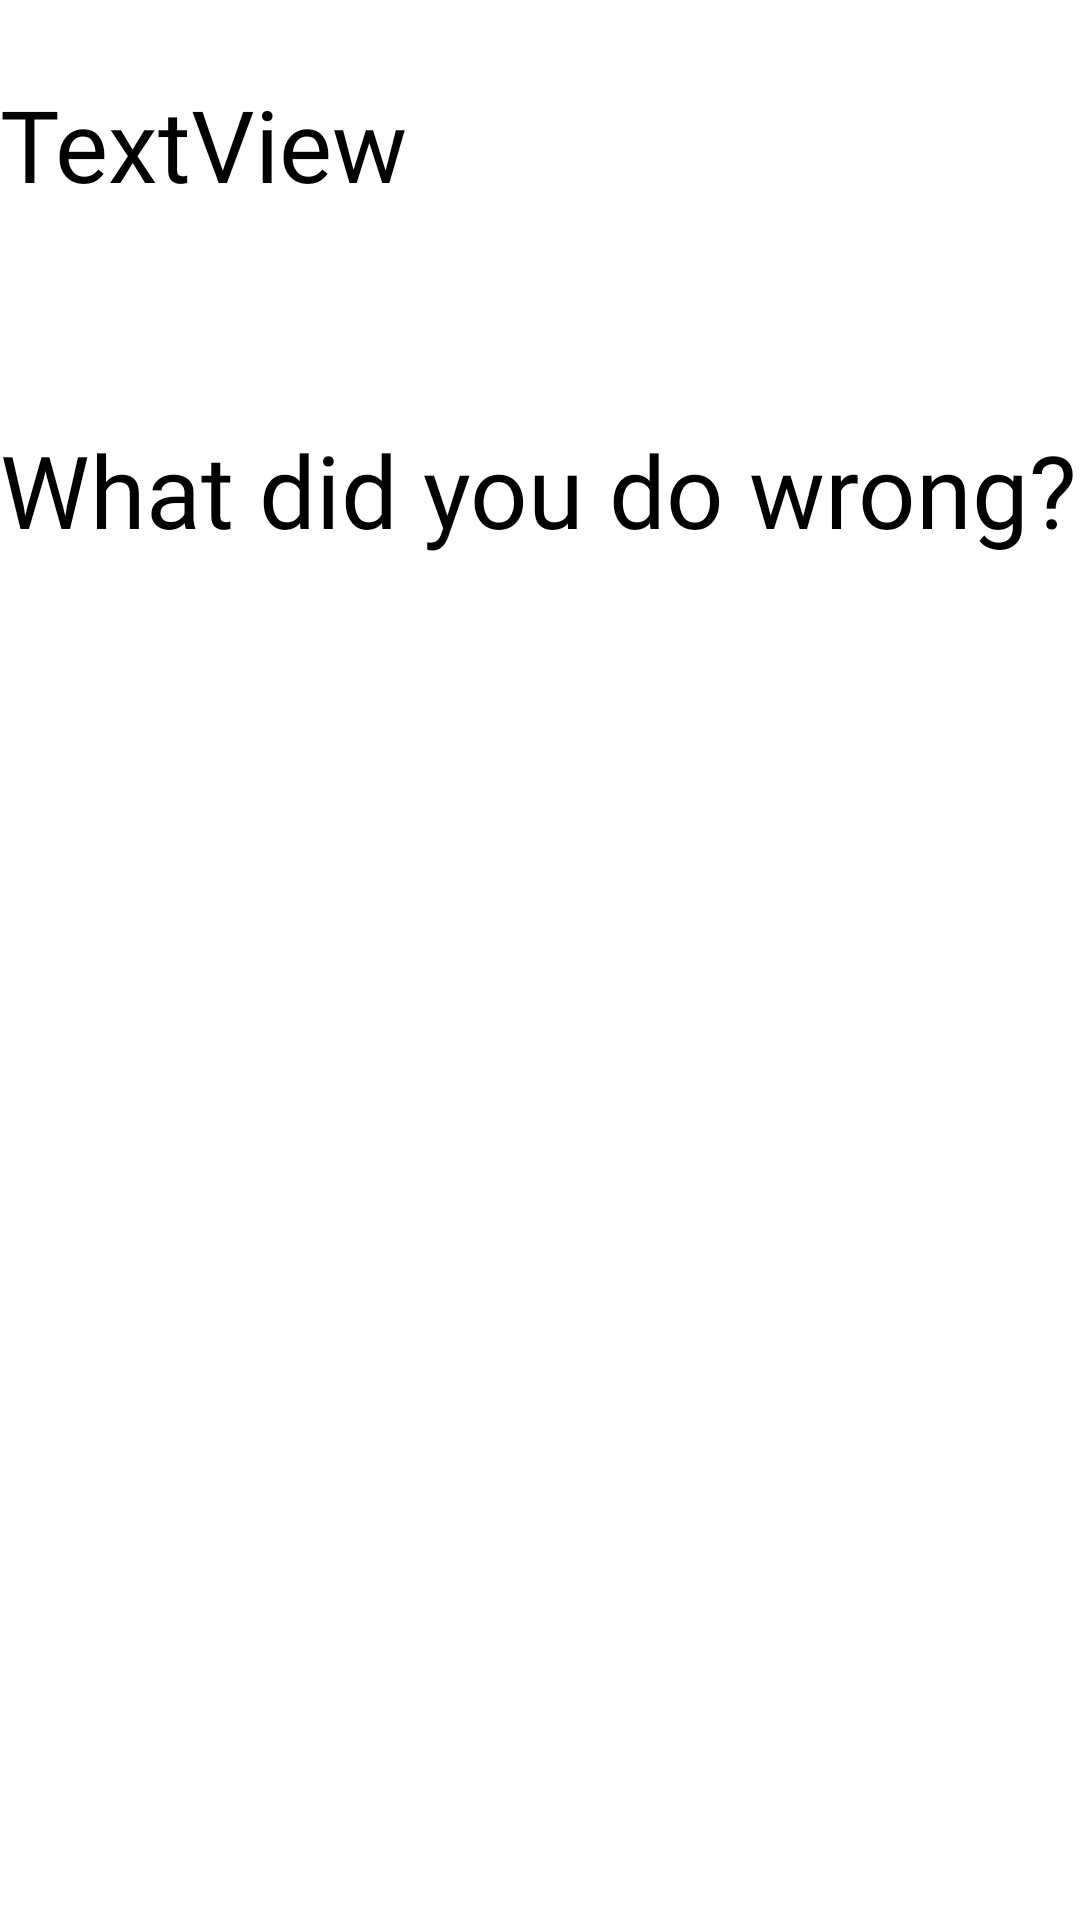

Layout XML and referenced resources for this Android screen:
<!-- AndroidManifest.xml: application theme Theme.Pangeea -->
<!-- res/layout/activity_test_result.xml -->
<?xml version="1.0" encoding="utf-8"?>
<androidx.constraintlayout.widget.ConstraintLayout xmlns:android="http://schemas.android.com/apk/res/android"
    xmlns:app="http://schemas.android.com/apk/res-auto"
    xmlns:tools="http://schemas.android.com/tools"
    android:layout_width="match_parent"
    android:layout_height="match_parent"
    tools:context=".test.Test_result">

    <TextView
        android:id="@+id/test_mark"
        android:layout_width="0dp"
        android:layout_height="0dp"
        android:text="TextView"
        android:autoSizeTextType="uniform"
        android:fontFamily="@font/poppins_extrabold"
        android:textColor="@color/black"
        app:layout_constraintBottom_toTopOf="@+id/guideline10"
        app:layout_constraintEnd_toEndOf="parent"
        app:layout_constraintHorizontal_bias="0.0"
        app:layout_constraintStart_toStartOf="parent"
        app:layout_constraintTop_toTopOf="@+id/guideline17"
        app:layout_constraintVertical_bias="1.0" />

    <androidx.constraintlayout.widget.Guideline
        android:id="@+id/guideline21"
        android:layout_width="wrap_content"
        android:layout_height="wrap_content"
        android:orientation="horizontal"
        app:layout_constraintGuide_percent="0.876881" />

    <androidx.constraintlayout.widget.Guideline
        android:id="@+id/guideline22"
        android:layout_width="wrap_content"
        android:layout_height="wrap_content"
        android:orientation="horizontal"
        app:layout_constraintGuide_percent="0.32" />

    <LinearLayout
        android:id="@+id/test_mistakes"
        android:layout_width="0dp"
        android:layout_height="0dp"
        android:orientation="vertical"
        app:layout_constraintBottom_toTopOf="@+id/guideline21"
        app:layout_constraintEnd_toEndOf="parent"
        app:layout_constraintStart_toStartOf="parent"
        app:layout_constraintTop_toTopOf="@+id/guideline22"></LinearLayout>

    <androidx.constraintlayout.widget.Guideline
        android:id="@+id/guideline10"
        android:layout_width="wrap_content"
        android:layout_height="wrap_content"
        android:orientation="horizontal"
        app:layout_constraintGuide_percent="0.11" />

    <androidx.constraintlayout.widget.Guideline
        android:id="@+id/guideline17"
        android:layout_width="wrap_content"
        android:layout_height="wrap_content"
        android:orientation="horizontal"
        app:layout_constraintEnd_toEndOf="parent"
        app:layout_constraintGuide_percent="0.04"
        app:layout_constraintStart_toStartOf="parent" />

    <TextView
        android:id="@+id/textView33"
        android:layout_width="0dp"
        android:layout_height="0dp"
        android:autoSizeTextType="uniform"
        android:fontFamily="@font/poppins_extrabold"
        android:text="@string/what_did_you_do_wrong"
        android:textColor="@color/black"
        app:layout_constraintBottom_toTopOf="@+id/guideline175"
        app:layout_constraintEnd_toEndOf="parent"
        app:layout_constraintStart_toStartOf="parent"
        app:layout_constraintTop_toTopOf="@+id/guideline18" />

    <androidx.constraintlayout.widget.Guideline
        android:id="@+id/guideline18"
        android:layout_width="wrap_content"
        android:layout_height="wrap_content"
        android:orientation="horizontal"
        app:layout_constraintGuide_percent="0.22" />

    <androidx.constraintlayout.widget.Guideline
        android:id="@+id/guideline175"
        android:layout_width="wrap_content"
        android:layout_height="wrap_content"
        android:orientation="horizontal"
        app:layout_constraintGuide_percent="0.32" />
</androidx.constraintlayout.widget.ConstraintLayout>
<!-- resources referenced by this layout -->
<resources>
  <color name="black">#FF000000</color>
  <string name="what_did_you_do_wrong">What did you do wrong?</string>
  <style name="Theme.Pangeea" parent="Theme.MaterialComponents.DayNight.DarkActionBar">
          
          <item name="colorPrimary">@color/purple_500</item>
          <item name="colorPrimaryVariant">@color/purple_700</item>
          <item name="colorOnPrimary">@color/white</item>
          
          <item name="colorSecondary">@color/teal_200</item>
          <item name="colorSecondaryVariant">@color/teal_700</item>
          <item name="colorOnSecondary">@color/black</item>
          
          <item name="android:statusBarColor" tools:targetApi="l">?attr/colorPrimaryVariant</item>
          
      </style>
  <color name="purple_500">#FF6200EE</color>
  <color name="purple_700">#FF3700B3</color>
  <color name="white">#FFFFFFFF</color>
  <color name="teal_200">#FF03DAC5</color>
  <color name="teal_700">#FF018786</color>
</resources>
